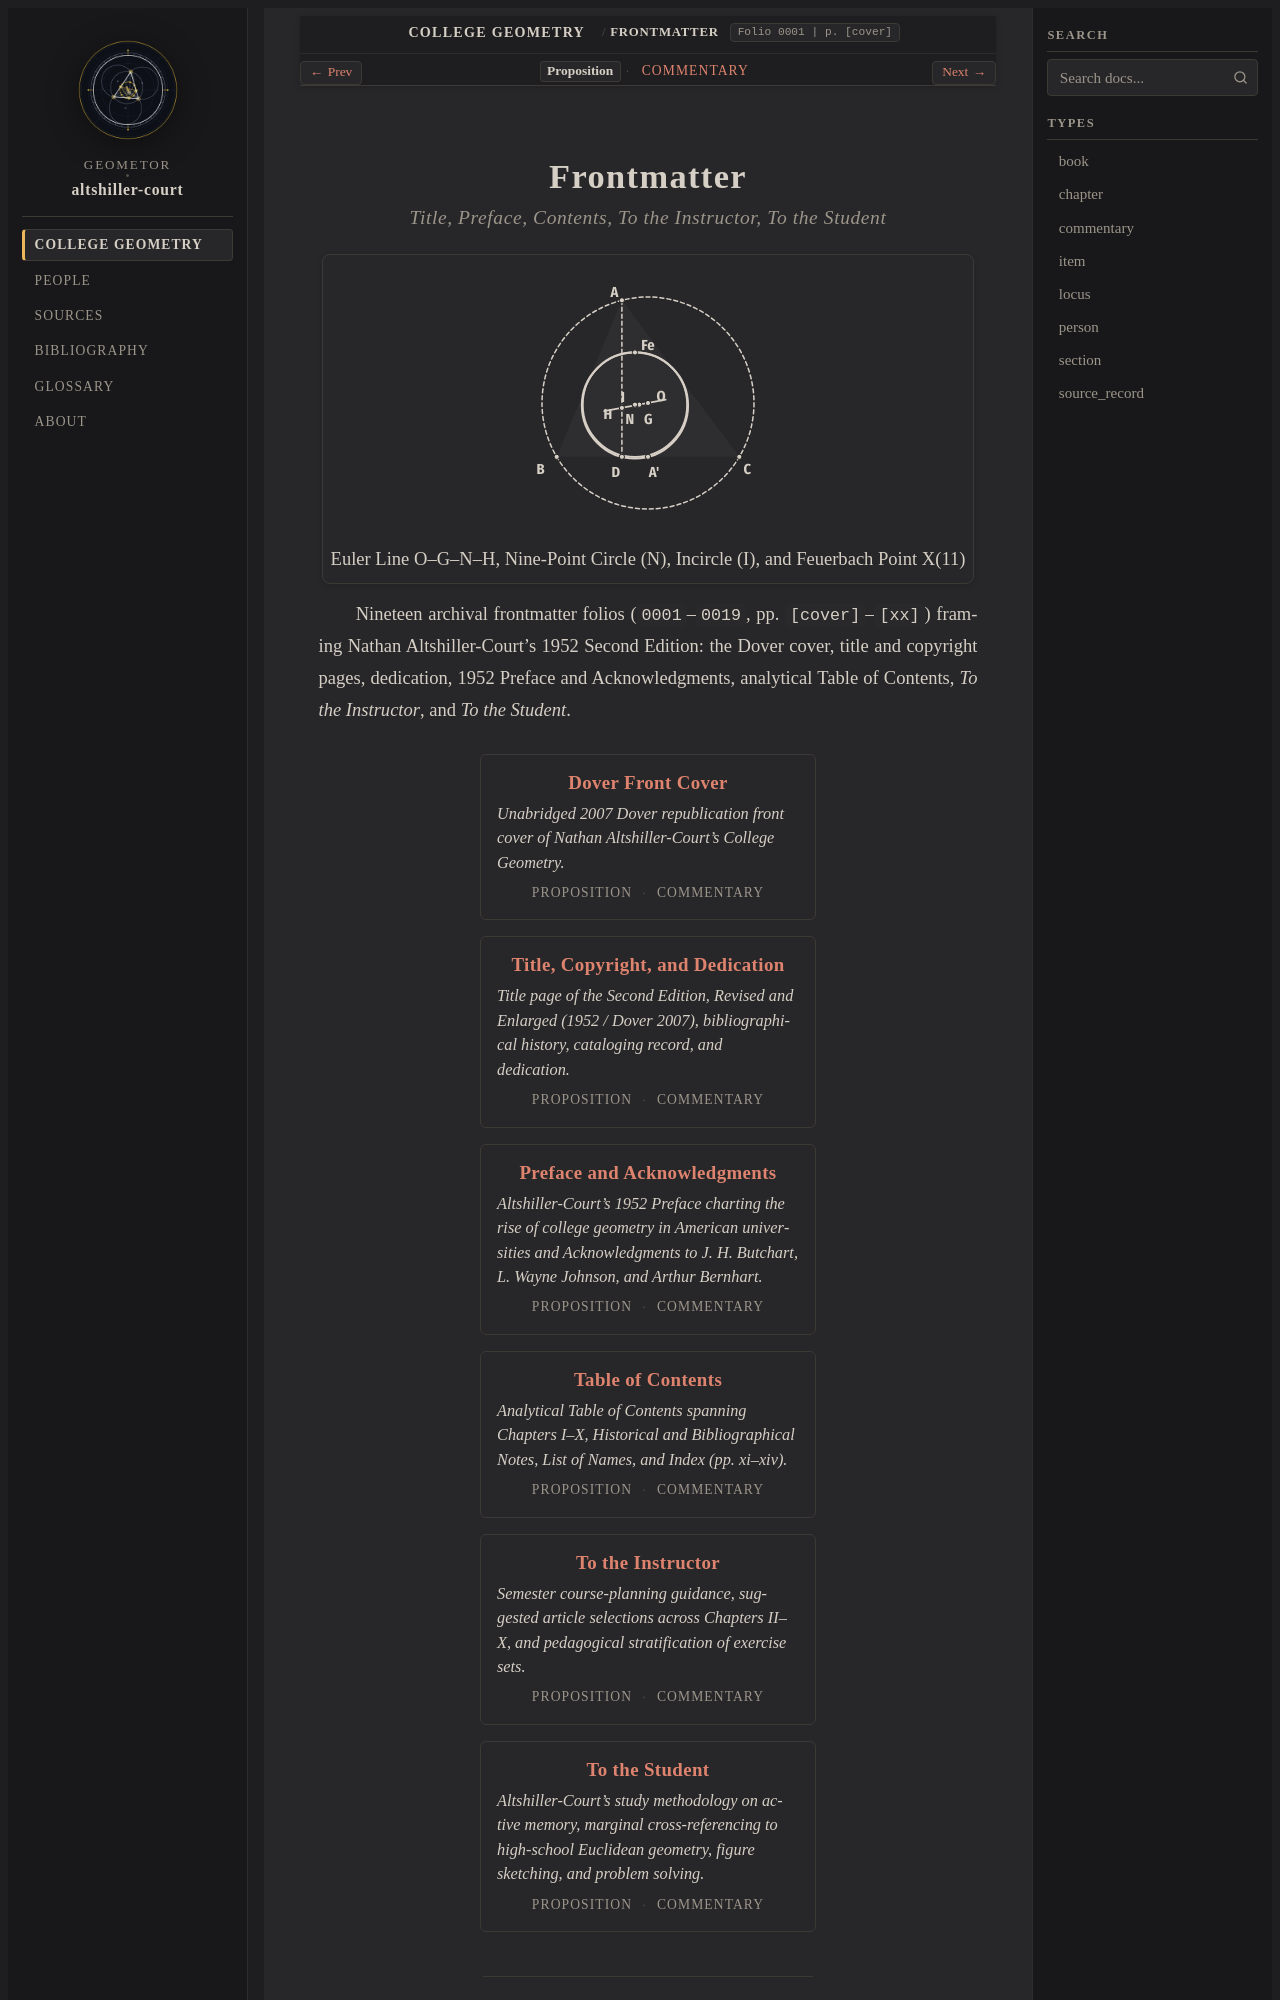

repository: geometor/altshiller-court · page: college_geometry/frontmatter/index.html · generator: sphinx

:layout: book
:type: chapter
:order: 0
:title: Frontmatter
:folio: 0001
:page: [cover]
:folios: 0001–0019
:pages: [cover]–[xx]

.. _frontmatter:
.. _frontmatter-en:

Frontmatter
===========

.. rubric:: Title, Preface, Contents, To the Instructor, To the Student

.. picture:: hero.svg
   :alt: Exact symbolic diagram of triangle ABC with circumcircle, Euler line OGNH, nine-point circle, incircle, and Feuerbach tangency point Fe
   :caption: Euler Line O–G–N–H, Nine-Point Circle (N), Incircle (I), and Feuerbach Point X(11)
